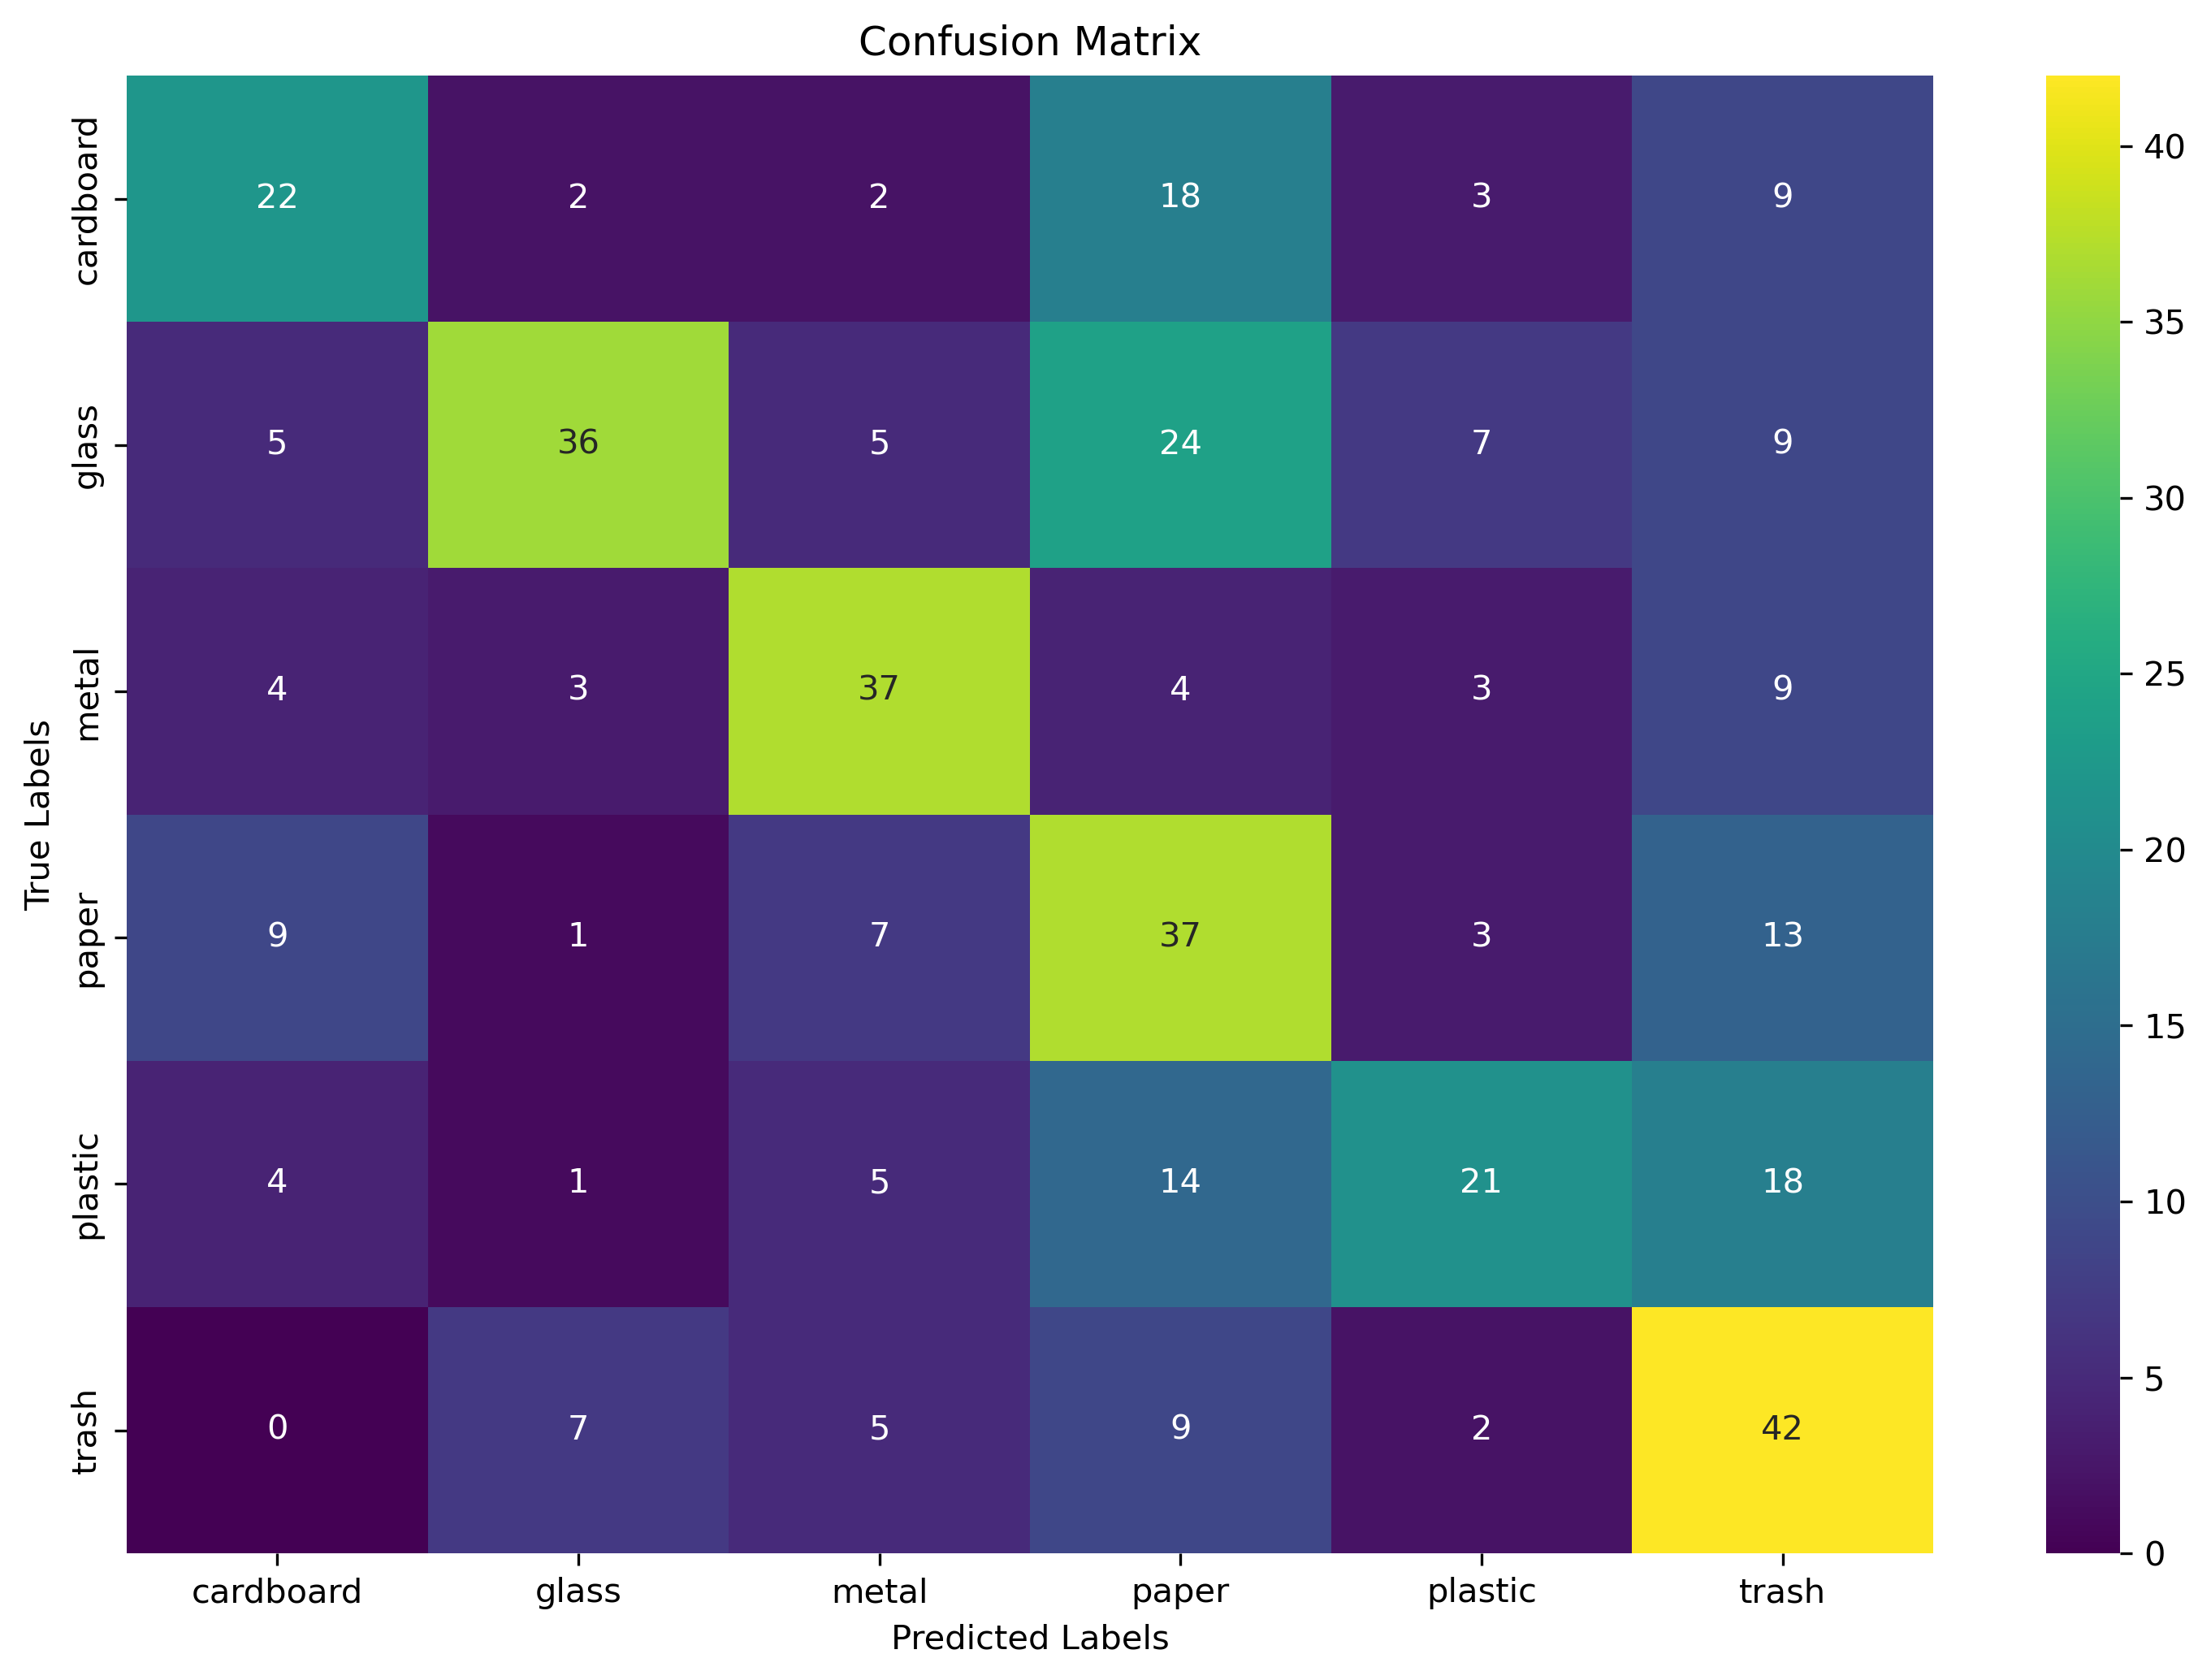

The file beside this chart, header and first rows:
actual\predicted, cardboard, glass, metal, paper, plastic, trash
cardboard, 22, 2, 2, 18, 3, 9
glass, 5, 36, 5, 24, 7, 9
metal, 4, 3, 37, 4, 3, 9
paper, 9, 1, 7, 37, 3, 13
plastic, 4, 1, 5, 14, 21, 18
trash, 0, 7, 5, 9, 2, 42
